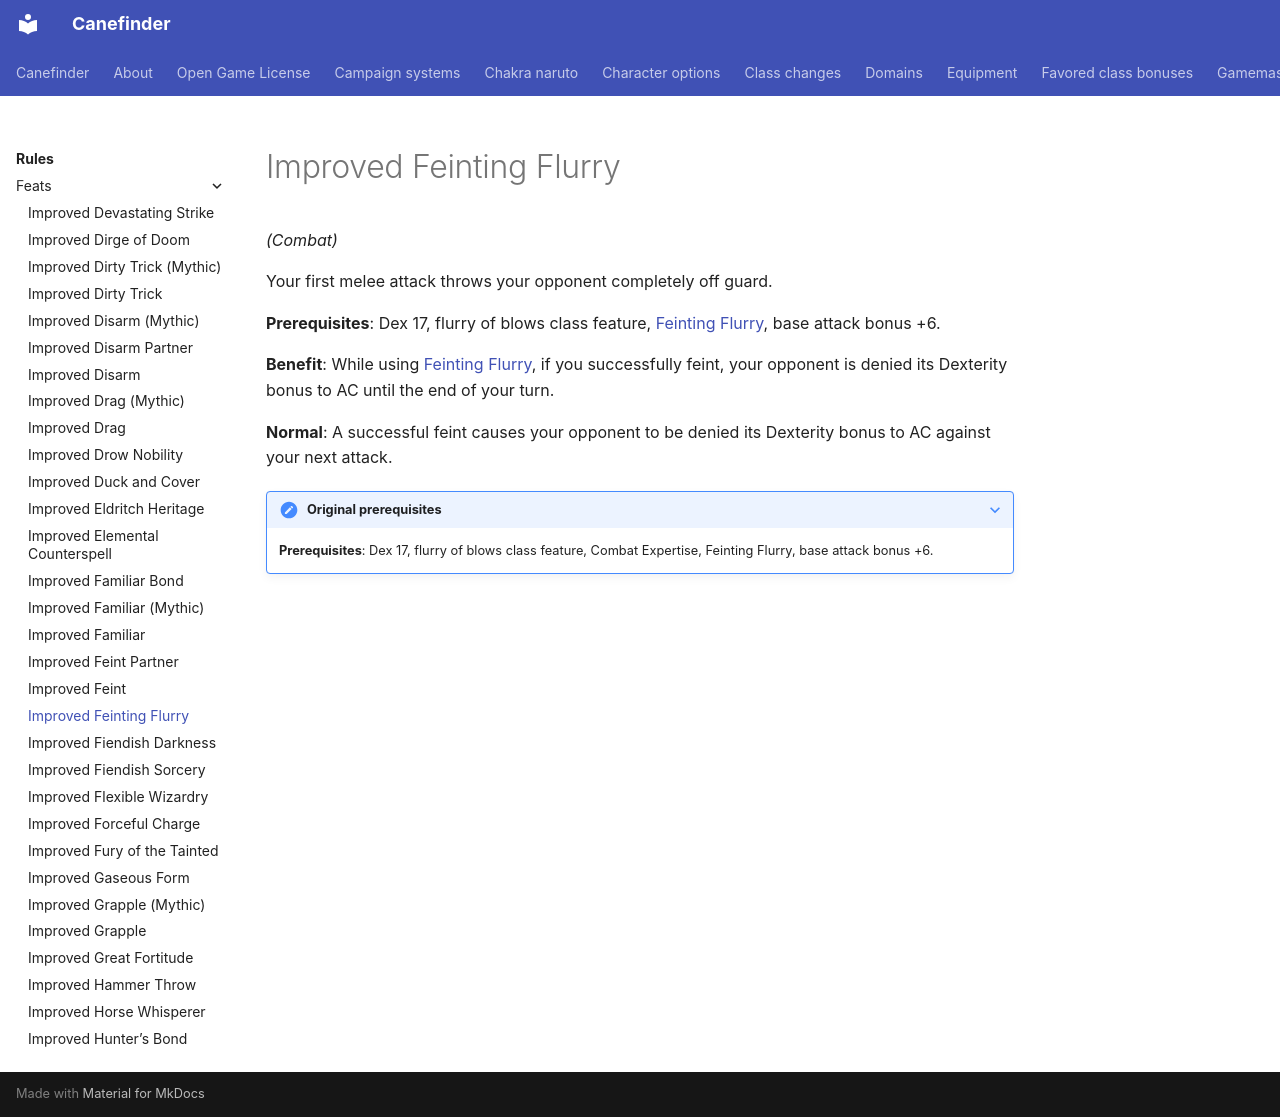

repository: canefinderhouserules/Canefinderhouserules · page: rules/feats/improved-feinting-flurry/index.html · generator: mkdocs

# Improved Feinting Flurry

*(Combat)*

Your first melee attack throws your opponent completely off guard.

**Prerequisites**: Dex 17, flurry of blows class feature, [Feinting Flurry](feinting-flurry.md), base attack bonus +6.

**Benefit**: While using [Feinting Flurry](feinting-flurry.md), if you successfully feint, your opponent is denied its Dexterity bonus to AC until the end of your turn.

**Normal**: A successful feint causes your opponent to be denied its Dexterity bonus to AC against your next attack.

??? note "Original prerequisites"

    **Prerequisites**: Dex 17, flurry of blows class feature, Combat Expertise, Feinting Flurry, base attack bonus +6.
